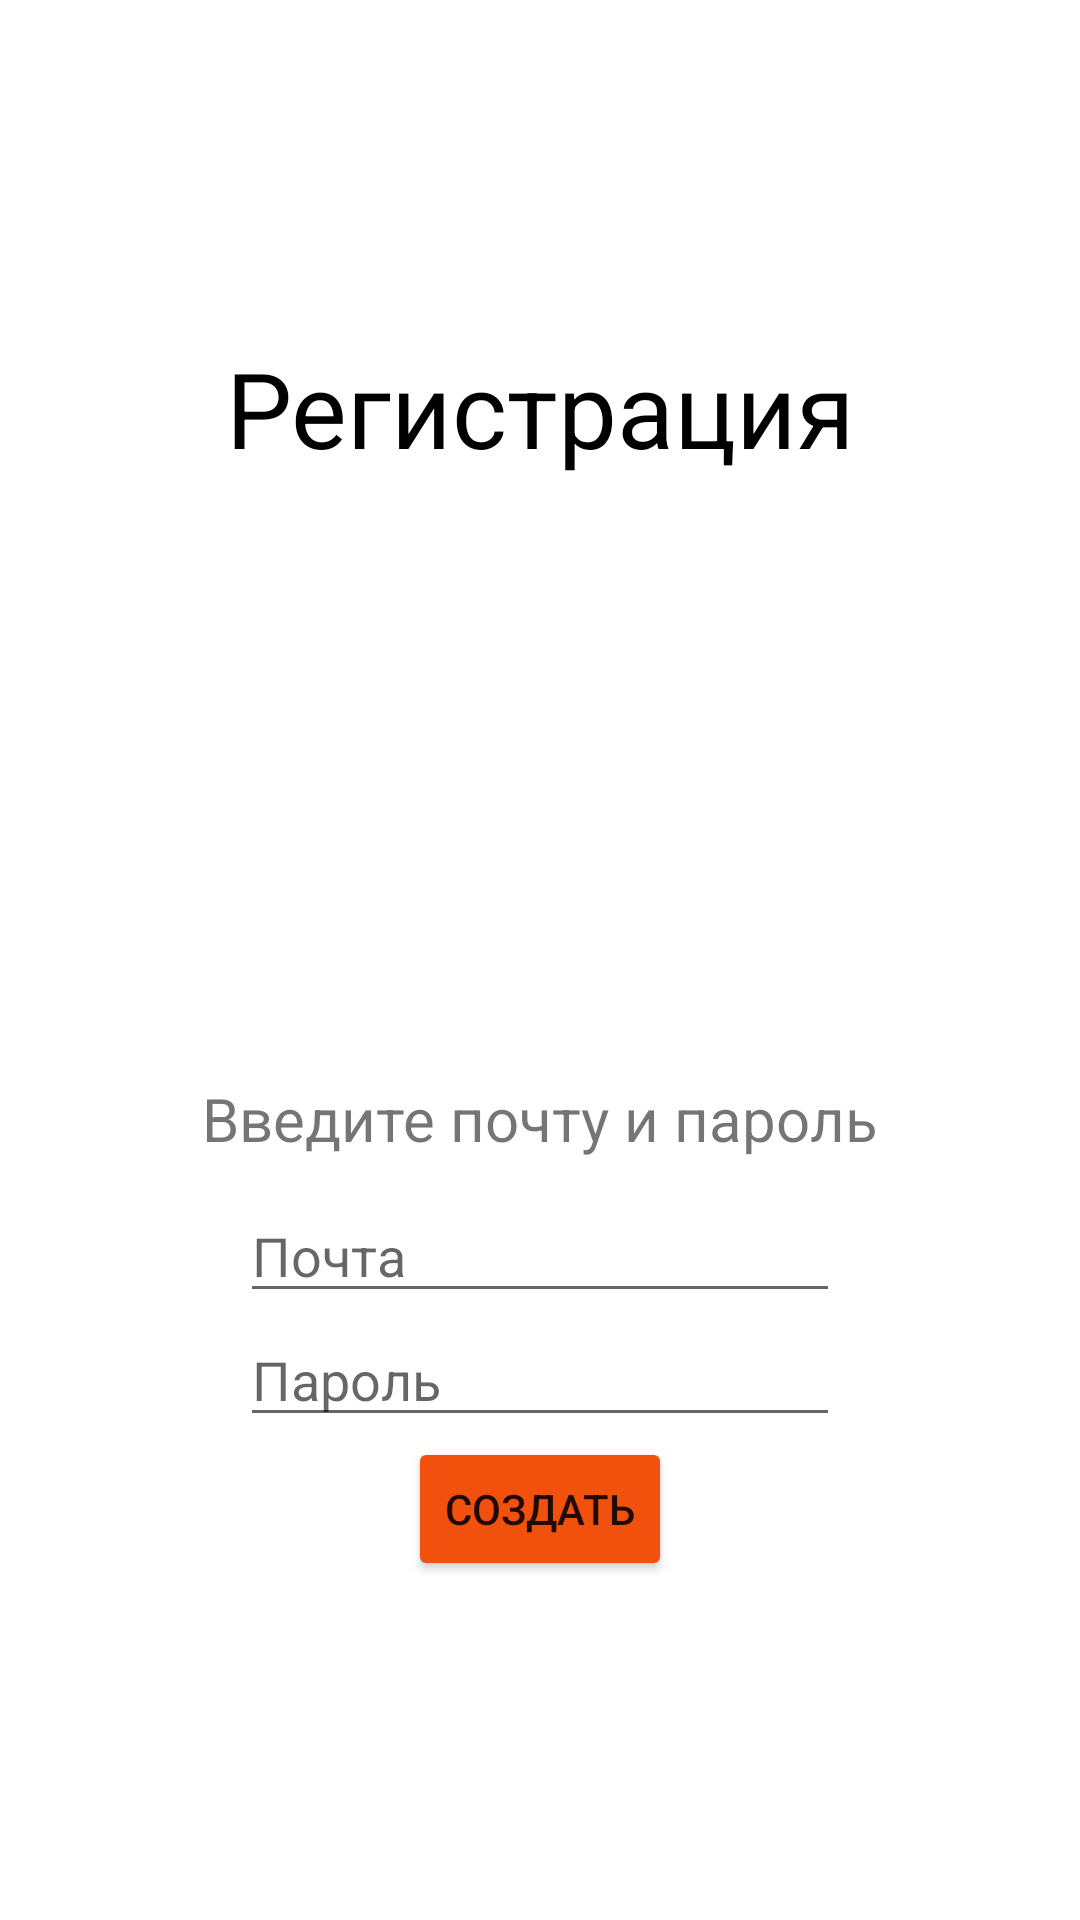

The Android layout XML behind this screen, and the referenced resources:
<!-- AndroidManifest.xml: application theme Theme.HiHotel -->
<!-- res/layout/fragment_auth.xml -->
<?xml version="1.0" encoding="utf-8"?>
<LinearLayout xmlns:android="http://schemas.android.com/apk/res/android"
    xmlns:tools="http://schemas.android.com/tools"
    android:layout_width="match_parent"
    android:layout_height="match_parent"
    android:gravity="center"
    android:orientation="vertical"
    tools:context=".AuthFragment">

    <TextView
        android:layout_width="wrap_content"
        android:layout_height="wrap_content"
        android:gravity="center"
        android:text="Регистрация"
        android:textColor="@color/black"
        android:textSize="35dp" />

    <ImageView
        android:layout_width="150dp"
        android:layout_height="100dp"
        android:layout_marginBottom="100dp"
        android:src="@drawable/img" />

    <TextView
        android:layout_width="wrap_content"
        android:layout_height="wrap_content"
        android:layout_marginBottom="10dp"
        android:text="Введите почту и пароль"
        android:textSize="20dp" />

    <EditText
        android:id="@+id/et_auth_email"
        android:layout_width="200dp"
        android:layout_height="wrap_content"
        android:hint="Почта"
        android:inputType="text" />

    <EditText
        android:id="@+id/et_auth_password"
        android:layout_width="200dp"
        android:layout_height="wrap_content"
        android:hint="Пароль"
        android:inputType="textPassword" />

    <Button
        android:id="@+id/btnRegister"
        android:layout_width="wrap_content"
        android:layout_height="wrap_content"
        android:backgroundTint="@color/orange"
        android:text="Создать" />

</LinearLayout>
<!-- resources referenced by this layout -->
<resources>
  <color name="black">#FF000000</color>
  <color name="orange">#F1510C</color>
  <style name="Theme.HiHotel" parent="Theme.MaterialComponents.DayNight.NoActionBar">
          
          <item name="colorPrimary">@color/purple_500</item>
          <item name="colorPrimaryVariant">@color/purple_700</item>
          <item name="colorOnPrimary">@color/white</item>
          
          <item name="colorSecondary">@color/teal_200</item>
          <item name="colorSecondaryVariant">@color/teal_700</item>
          <item name="colorOnSecondary">@color/black</item>
          
          <item name="android:statusBarColor">?attr/colorPrimaryVariant</item>
          
      </style>
  <color name="purple_500">#FF6200EE</color>
  <color name="purple_700">#FF3700B3</color>
  <color name="white">#FFFFFFFF</color>
  <color name="teal_200">#FF03DAC5</color>
  <color name="teal_700">#FF018786</color>
</resources>
